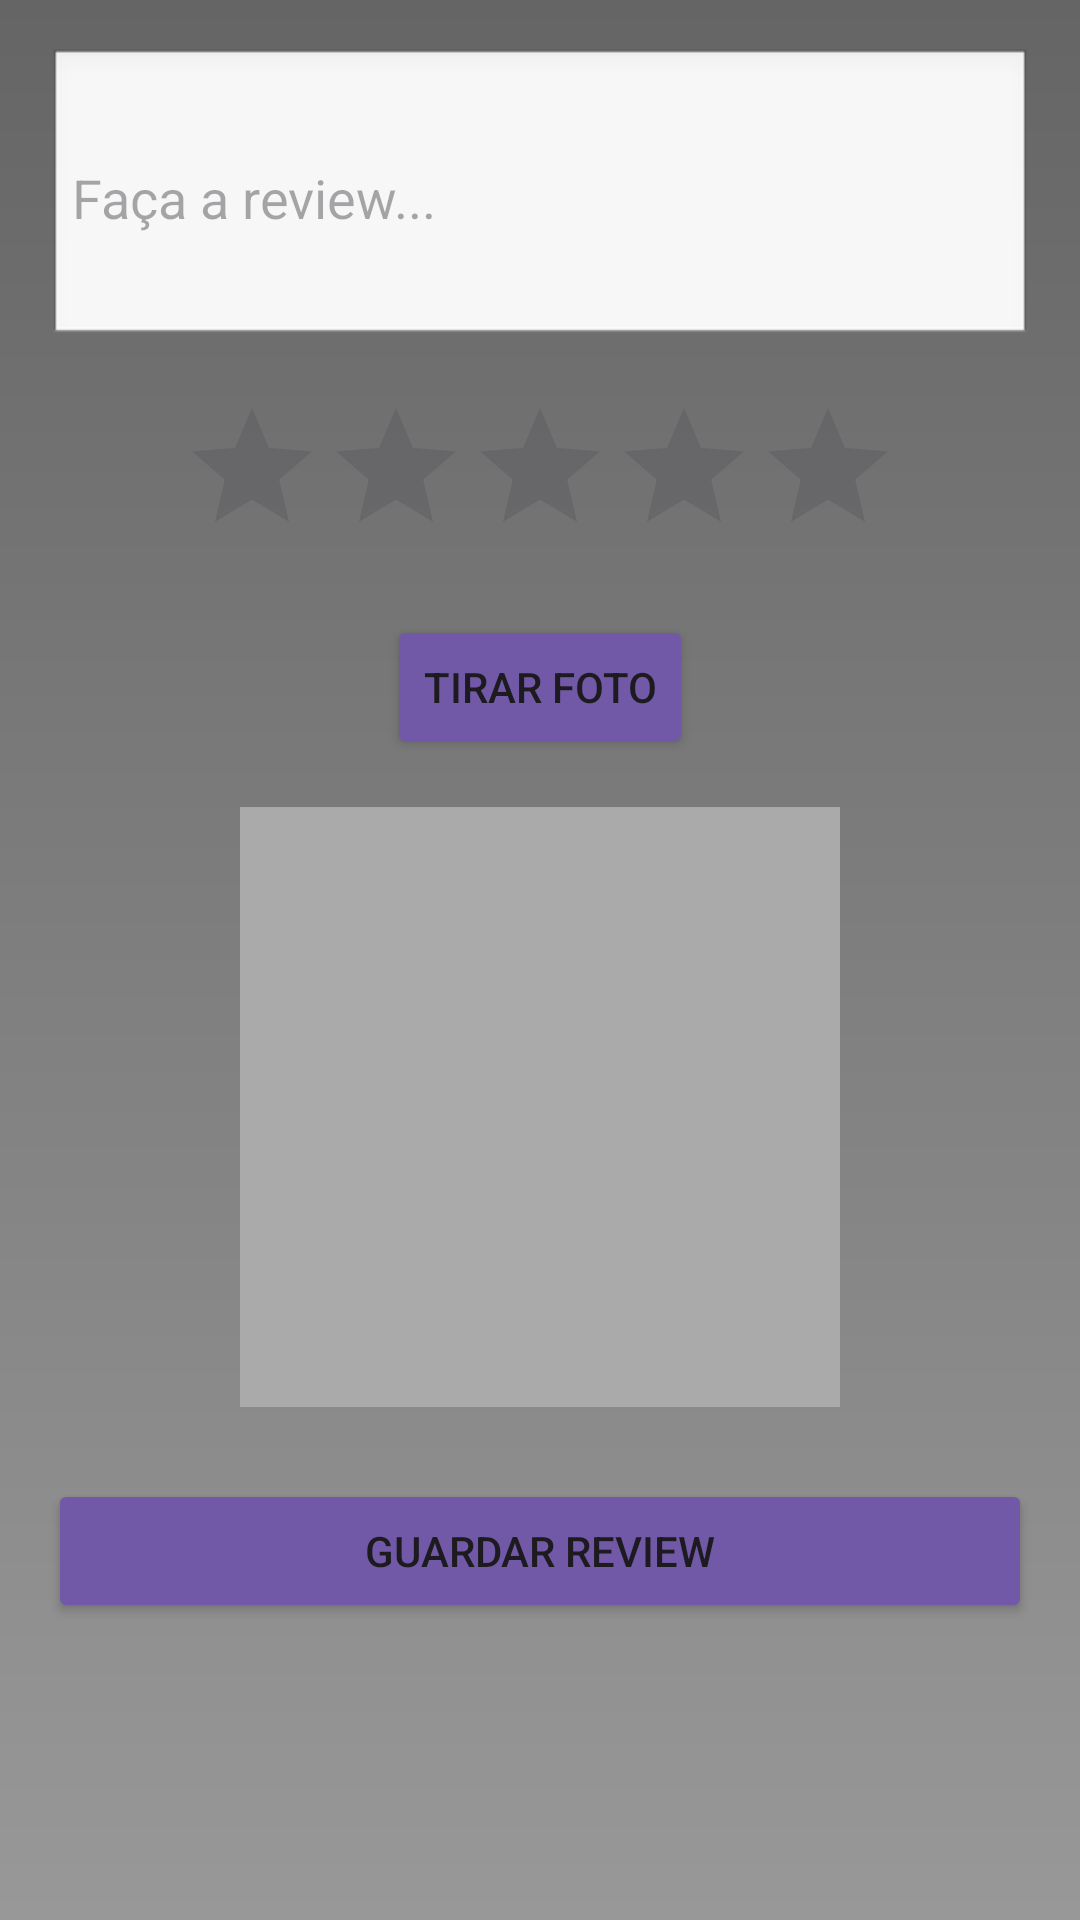

The Android layout XML behind this screen, and the referenced resources:
<!-- AndroidManifest.xml: application theme Theme.PDM_Projeto -->
<!-- res/layout/fragment_add_review.xml -->
<?xml version="1.0" encoding="utf-8"?>
<ScrollView xmlns:android="http://schemas.android.com/apk/res/android"
    android:layout_width="match_parent"
    android:background="@drawable/background"
    android:layout_height="match_parent"
    android:padding="16dp">

    <LinearLayout
        android:layout_width="match_parent"
        android:layout_height="wrap_content"
        android:orientation="vertical"
        android:gravity="center">

        
        <EditText
            android:id="@+id/etReviewText"
            android:layout_width="match_parent"
            android:layout_height="wrap_content"
            android:background="@android:drawable/edit_text"
            android:hint="Faça a review..."
            android:minHeight="100dp"
            android:padding="8dp" />

        
        <RatingBar
            android:id="@+id/ratingBar"
            android:layout_width="wrap_content"
            android:layout_height="wrap_content"
            android:layout_marginTop="16dp"
            android:numStars="5"
            android:stepSize="0.5"
            android:rating="0" />

        
        <Button
            android:id="@+id/btnTakePhoto"
            android:layout_width="wrap_content"
            android:layout_height="wrap_content"
            android:layout_marginTop="16dp"
            android:backgroundTint="@color/purple"
            android:text="Tirar Foto" />

        
        <ImageView
            android:id="@+id/ivReviewImage"
            android:layout_width="200dp"
            android:layout_height="200dp"
            android:layout_marginTop="16dp"
            android:scaleType="centerCrop"
            android:background="@android:color/darker_gray" />

        
        <Button
            android:id="@+id/btnSaveReview"
            android:layout_width="match_parent"
            android:layout_height="wrap_content"
            android:layout_marginTop="24dp"
            android:backgroundTint="@color/purple"
            android:text="Guardar Review" />
    </LinearLayout>
</ScrollView>
<!-- resources referenced by this layout -->
<resources>
  <color name="purple">#7159A8</color>
  <!-- drawable background (drawable) -->
  <?xml version="1.0" encoding="utf-8"?>
  <shape xmlns:android="http://schemas.android.com/apk/res/android">
      <gradient android:type="linear" android:angle="80"
          android:startColor= "#656565"
          android:endColor="#989898"/>
  </shape>
  <style name="Theme.PDM_Projeto" parent="Base.Theme.PDM_Projeto" />
  <style name="Base.Theme.PDM_Projeto" parent="Theme.Material3.DayNight.NoActionBar">
          
          
      </style>
</resources>
